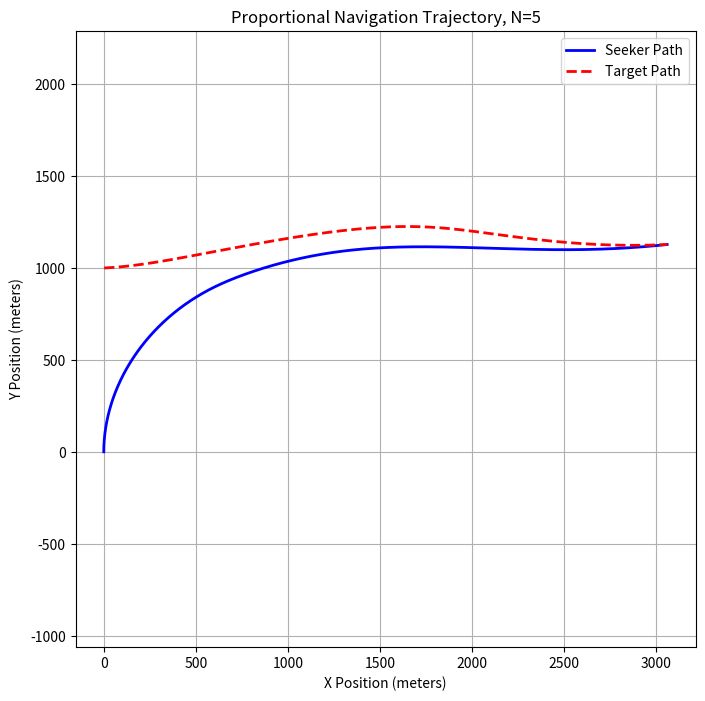

The matplotlib source for this figure:
import math
import numpy as np
import matplotlib.pyplot as plt

t=0
t_hist = []
dt = 0.001
timeout_seconds = 15
step_count = 0


#target
target_heading = 0
target_pos = np.array([0.0,1000.0])
target_hist = []
target_v = np.array([200.0,10.0])
target_a = np.array([-10.0,30.0])


#seeker
seeker_heading = 0
seeker_pos = np.array([0.0,0.0])
seeker_hist = []
seeker_v = np.array([0.0,200.0])
seeker_a = np.array([0.0,0.0])
seeker_forward_accel = 10

#tracking
g_limit = 5
max_accel = g_limit * 9.81
los_angle = 0
N = 5

## FUNCTIONS

def distance_to_target() : 
    return math.sqrt(((target_pos[0] - seeker_pos[0])**2 + (target_pos[1] - seeker_pos[1])**2 ))

def relative_velocity() : 
    return math.sqrt(((target_v[0] - seeker_v[0])**2 + (target_v[1] - seeker_v[1])**2 ))

def normalize_angle(angle) : 
    if angle < -180.0 : 
        normalized_angle = angle + 360.0
    elif angle > 180.0 : 
        normalized_angle = angle -360.0
    else :
        normalized_angle = angle
    return normalized_angle

def tick(p1,v1,a1,dt) : 
    p1 += v1 * dt
    v1 += a1 * dt

def error() :
    return np.subtract(target_pos, seeker_pos)

def accelerate(forward_accel,seeker_a): 
    seeker_a[0] = math.cos(seeker_heading) * forward_accel
    seeker_a[1] = math.sin(seeker_heading) * forward_accel


los_angle = math.degrees(math.atan2(error()[1],error()[0]))

while True :
##evasive maneuvers 
    target_a[0] = 30.0 * math.sin(0.8 * t)
    target_a[1] = 20.0 * math.cos(0.5 * t)

##targeting system 
    seeker_a = np.array([0,0])
    accelerate(seeker_forward_accel,seeker_a)
    prev_los_angle = los_angle
    seeker_heading = math.atan2(seeker_v[1],seeker_v[0])
    los_angle = math.degrees(math.atan2(error()[1],error()[0]))
    los_angle_rad = math.radians(los_angle)
    los_angle_diff = los_angle - prev_los_angle
    normalized_diff = normalize_angle(los_angle_diff)
    los_rate = normalized_diff / dt

##pronav

    if los_angle < 10 :
        seeker_forward_accel = 50
    else :
        seeker_forward_accel = 10
    
    commanded_accel = N * relative_velocity() * math.radians(los_rate)
    clamped_accel = max(-max_accel, min(commanded_accel,max_accel))
    steer_x = -clamped_accel * math.sin(los_angle_rad)
    steer_y = clamped_accel * math.cos(los_angle_rad)
    seeker_a[0] += steer_x
    seeker_a[1] += steer_y

##ticking
    t += dt
    step_count += 1
    tick(target_pos,target_v,target_a,dt)
    tick(seeker_pos,seeker_v,seeker_a,dt)

##print info
    if step_count % 100 == 0 :
        print(round(t,2))
        print(f"Distance To Target ={float(distance_to_target()):.3f}")
        print(f"target position = ({target_pos[0]:.1f},{target_pos[1]:.1f})")
        print(f"seeker position = ({seeker_pos[0]:.1f},{seeker_pos[1]:.1f})")
        print(f"V relative={relative_velocity():.4}")
        print(f"Distance to Target ={math.sqrt(error()[0]**2 + error()[1]**2):.4}")


##updating log
    if step_count % 10 == 0 :
        t_hist.append(t)
        seeker_hist.append(seeker_pos.copy())
        target_hist.append(target_pos.copy())

##outcomes
    if distance_to_target() <= 1 :
        print(f"Target Intercepted In {t:.3} Seconds")
        break 
    if t >= timeout_seconds : 
        print('Target Not Intercepted In Time')
        break

seeker_x = [pos[0] for pos in seeker_hist]
seeker_y = [pos[1] for pos in seeker_hist]

target_x = [pos[0] for pos in target_hist]
target_y = [pos[1] for pos in target_hist]

plt.figure(figsize=(8, 8))
plt.plot(seeker_x, seeker_y, label="Seeker Path", color="blue", linewidth=2)
plt.plot(
    target_x, target_y, label="Target Path", color="red", linestyle="--", linewidth=2
)

plt.title("Proportional Navigation Trajectory, N="+str(N))
plt.xlabel("X Position (meters)")
plt.ylabel("Y Position (meters)")
plt.legend()
plt.grid(True)
plt.axis("equal")
plt.show()
